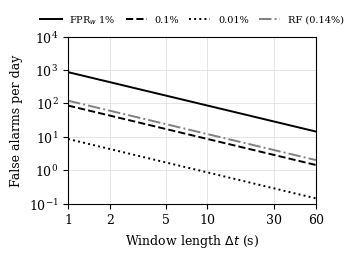

This figure's Python source:
import os
import numpy as np
import matplotlib
matplotlib.use("Agg")
import matplotlib.pyplot as plt

RF_NEXT_DAY_FPR = 0.0014  # random forest, next-day test (results_summary.txt)

plt.rcParams.update({"font.family": "serif", "font.size": 9})
dt = np.logspace(0, np.log10(60), 200)  # 1 s to 60 s

fig, ax = plt.subplots(figsize=(3.5, 2.6), dpi=300)
for fpr, style, label in [(0.01, "-", r"FPR$_w$ 1%"),
                          (0.001, "--", "0.1%"),
                          (0.0001, ":", "0.01%")]:
    ax.plot(dt, 86400 / dt * fpr, style, color="black", lw=1.4, label=label)
ax.plot(dt, 86400 / dt * RF_NEXT_DAY_FPR, "-.", color="gray", lw=1.4,
        label=f"RF ({RF_NEXT_DAY_FPR:.2%})")

ax.set_xscale("log")
ax.set_yscale("log")
ax.set_xlim(1, 60)
ax.set_ylim(0.1, 1e4)
ticks = [1, 2, 5, 10, 30, 60]
ax.set_xticks(ticks)
ax.set_xticklabels([str(t) for t in ticks])
ax.minorticks_off()
ax.set_xlabel(r"Window length $\Delta t$ (s)")
ax.set_ylabel("False alarms per day")
ax.grid(True, which="major", color="0.88", lw=0.6)
ax.legend(loc="lower center", bbox_to_anchor=(0.5, 1.01), ncol=4,
          fontsize=7, frameon=False, handlelength=2.2, columnspacing=1.0)

os.makedirs("results", exist_ok=True)
out = os.path.join("results", "fig_window_calculated.png")
fig.tight_layout()
fig.savefig(out, bbox_inches="tight")
print("Saved", out)
